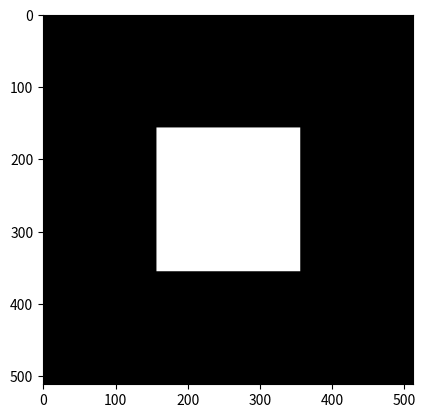

Source code (Python):
import numpy as np
from matplotlib import pyplot as plt

# 圆形高通滤波器
# def CirFltr(m,n,r):
#     Filter = np.zeros([m,n])
#     cx = int(m/2)
#     cy = int(n/2)
#     for ii in range(m):
#         for jj in range(n):
#             if (ii-cx)**2+(jj-cy)**2 < r**2:
#                 Filter[ii,jj] = 1
#     return Filter

# pic = CirFltr(512,512,100)
# plt.imshow(pic,cmap='gray')
# plt.show()

# 矩形滤波器
## x方向
def RectxFilter(m,n,d):
    Filter = np.zeros([m,n])
    cx = int(m/2)  # x-center
    cy = int(n/2)
    hd = int(d/2)
    for ii in range(m):
        for jj in range(n):
            if abs(ii-cx) < hd:
                Filter[ii,jj] = 1
    return Filter

pic = RectxFilter(512,512,100)
plt.imshow(pic,cmap='gray')
#plt.show()

## y方向
def RectyFilter(m,n,d):
    Filter = np.zeros([m,n])
    cx = int(m/2)  # x-center
    cy = int(n/2)
    hd = int(d/2)
    for ii in range(m):
        for jj in range(n):
            if abs(jj-cy) < hd:
                Filter[ii,jj] = 1
    return Filter

pic = RectyFilter(512,512,100)
plt.imshow(pic,cmap='gray')
#plt.show()

## 矩形孔
def RectxyFilter(m,n,d):
    return RectxFilter(m,n,d) * RectyFilter(m,n,d)

pic = RectxyFilter(512,512,200)
plt.imsave('Box.jpg',pic,cmap='gray')
plt.imshow(pic,cmap='gray')
plt.show()